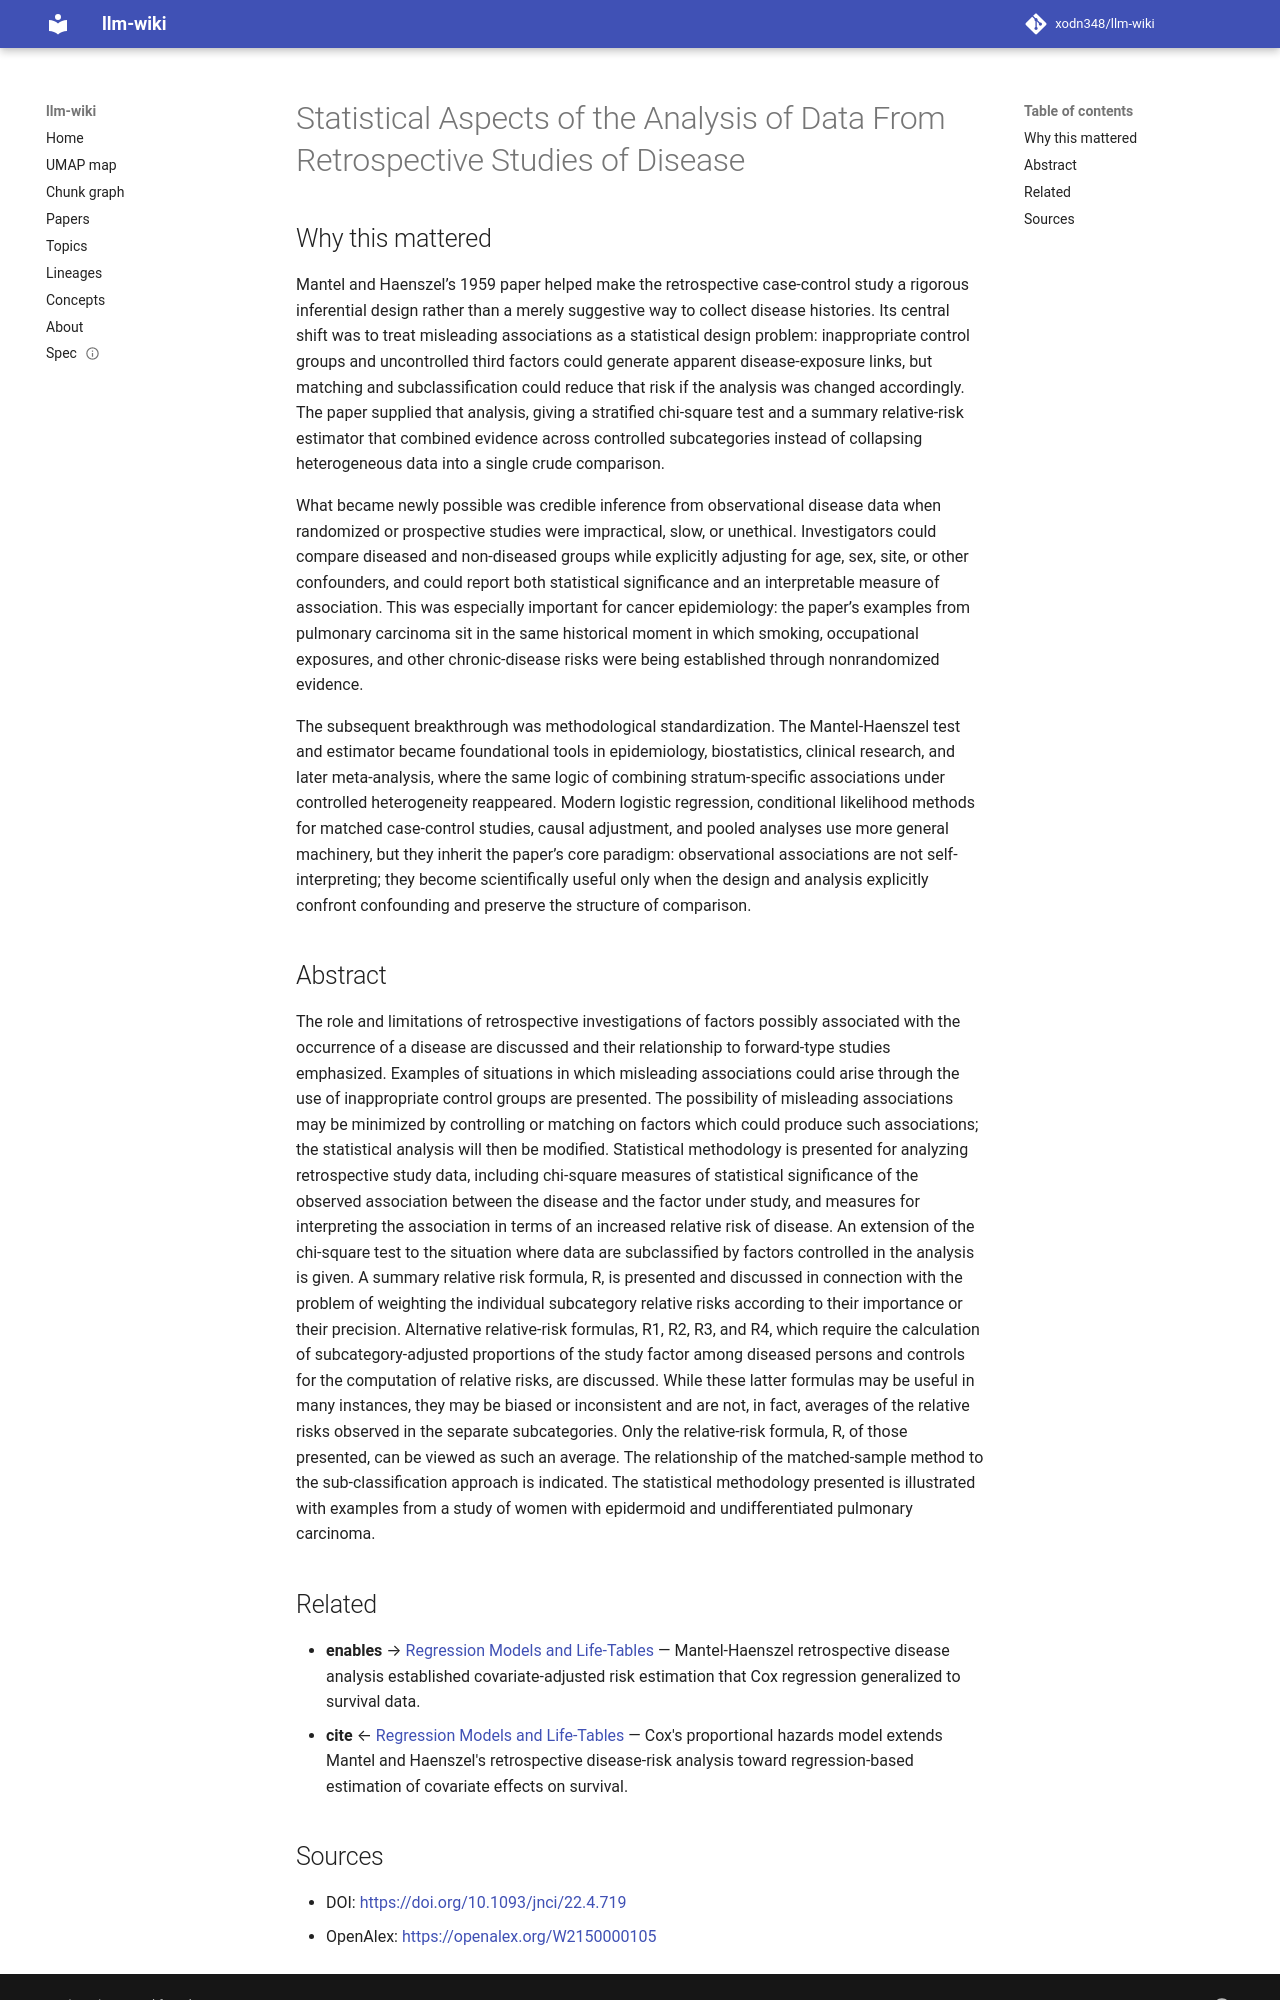

repository: xodn348/llm-wiki · page: paper/10_1093_jnci_22_4_719/index.html · generator: mkdocs

---
title: Statistical Aspects of the Analysis of Data From Retrospective Studies of Disease
doi: 10.1093/jnci/22.4.719
openalex_id: https://openalex.org/W2150000105
year: 1959
venue: JNCI Journal of the National Cancer Institute
authors: Nathan Mantel, William Haenszel
citations: 14857
fleming_tier: true
concepts:
- Relative risk
- Weighting
- Statistics
- Disease
- Risk factor
- Statistical hypothesis testing
- Subcategory
- Retrospective cohort study
- Mathematics
- Medicine
---

# Statistical Aspects of the Analysis of Data From Retrospective Studies of Disease

## Why this mattered

Mantel and Haenszel’s 1959 paper helped make the retrospective case-control study a rigorous inferential design rather than a merely suggestive way to collect disease histories. Its central shift was to treat misleading associations as a statistical design problem: inappropriate control groups and uncontrolled third factors could generate apparent disease-exposure links, but matching and subclassification could reduce that risk if the analysis was changed accordingly. The paper supplied that analysis, giving a stratified chi-square test and a summary relative-risk estimator that combined evidence across controlled subcategories instead of collapsing heterogeneous data into a single crude comparison.

What became newly possible was credible inference from observational disease data when randomized or prospective studies were impractical, slow, or unethical. Investigators could compare diseased and non-diseased groups while explicitly adjusting for age, sex, site, or other confounders, and could report both statistical significance and an interpretable measure of association. This was especially important for cancer epidemiology: the paper’s examples from pulmonary carcinoma sit in the same historical moment in which smoking, occupational exposures, and other chronic-disease risks were being established through nonrandomized evidence.

The subsequent breakthrough was methodological standardization. The Mantel-Haenszel test and estimator became foundational tools in epidemiology, biostatistics, clinical research, and later meta-analysis, where the same logic of combining stratum-specific associations under controlled heterogeneity reappeared. Modern logistic regression, conditional likelihood methods for matched case-control studies, causal adjustment, and pooled analyses use more general machinery, but they inherit the paper’s core paradigm: observational associations are not self-interpreting; they become scientifically useful only when the design and analysis explicitly confront confounding and preserve the structure of comparison.

## Abstract

The role and limitations of retrospective investigations of factors possibly associated with the occurrence of a disease are discussed and their relationship to forward-type studies emphasized. Examples of situations in which misleading associations could arise through the use of inappropriate control groups are presented. The possibility of misleading associations may be minimized by controlling or matching on factors which could produce such associations; the statistical analysis will then be modified. Statistical methodology is presented for analyzing retrospective study data, including chi-square measures of statistical significance of the observed association between the disease and the factor under study, and measures for interpreting the association in terms of an increased relative risk of disease. An extension of the chi-square test to the situation where data are subclassified by factors controlled in the analysis is given. A summary relative risk formula, R, is presented and discussed in connection with the problem of weighting the individual subcategory relative risks according to their importance or their precision. Alternative relative-risk formulas, R1, R2, R3, and R4, which require the calculation of subcategory-adjusted proportions of the study factor among diseased persons and controls for the computation of relative risks, are discussed. While these latter formulas may be useful in many instances, they may be biased or inconsistent and are not, in fact, averages of the relative risks observed in the separate subcategories. Only the relative-risk formula, R, of those presented, can be viewed as such an average. The relationship of the matched-sample method to the sub-classification approach is indicated. The statistical methodology presented is illustrated with examples from a study of women with epidermoid and undifferentiated pulmonary carcinoma.


## Related

- **enables** → [Regression Models and Life-Tables](10_1111_j_2517_6161_1972_tb00899_x.md) — Mantel-Haenszel retrospective disease analysis established covariate-adjusted risk estimation that Cox regression generalized to survival data.
- **cite** ← [Regression Models and Life-Tables](10_1111_j_2517_6161_1972_tb00899_x.md) — Cox's proportional hazards model extends Mantel and Haenszel's retrospective disease-risk analysis toward regression-based estimation of covariate effects on survival.
